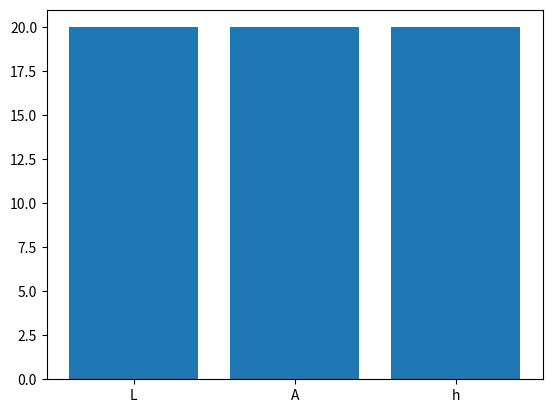

Write Python code to recreate this figure.
import matplotlib.pyplot as plt

''''# Pie chart
labels = ['LTR', 'DNA', 'SINE', 'LINE']
sizes = [8.84, 3.55,12.7,20.92]
# only "explode" the 2nd slice (i.e. 'Hogs')
explode = (0.05, 0.05, 0.05, 0.05)
fig1, ax1 = plt.subplots()
ax1.pie(sizes, explode=explode, autopct='%1.1f%%',
        shadow=True, startangle=90, labeldistance=1.15)
# Equal aspect ratio ensures that pie is drawn as a circle
ax1.axis('equal')
plt.tight_layout()
plt.savefig('my_svg_pie.svg', transparent=True)

plt.show()'''

plt.bar(['L','A','h'],[20,20,20])
plt.show()
